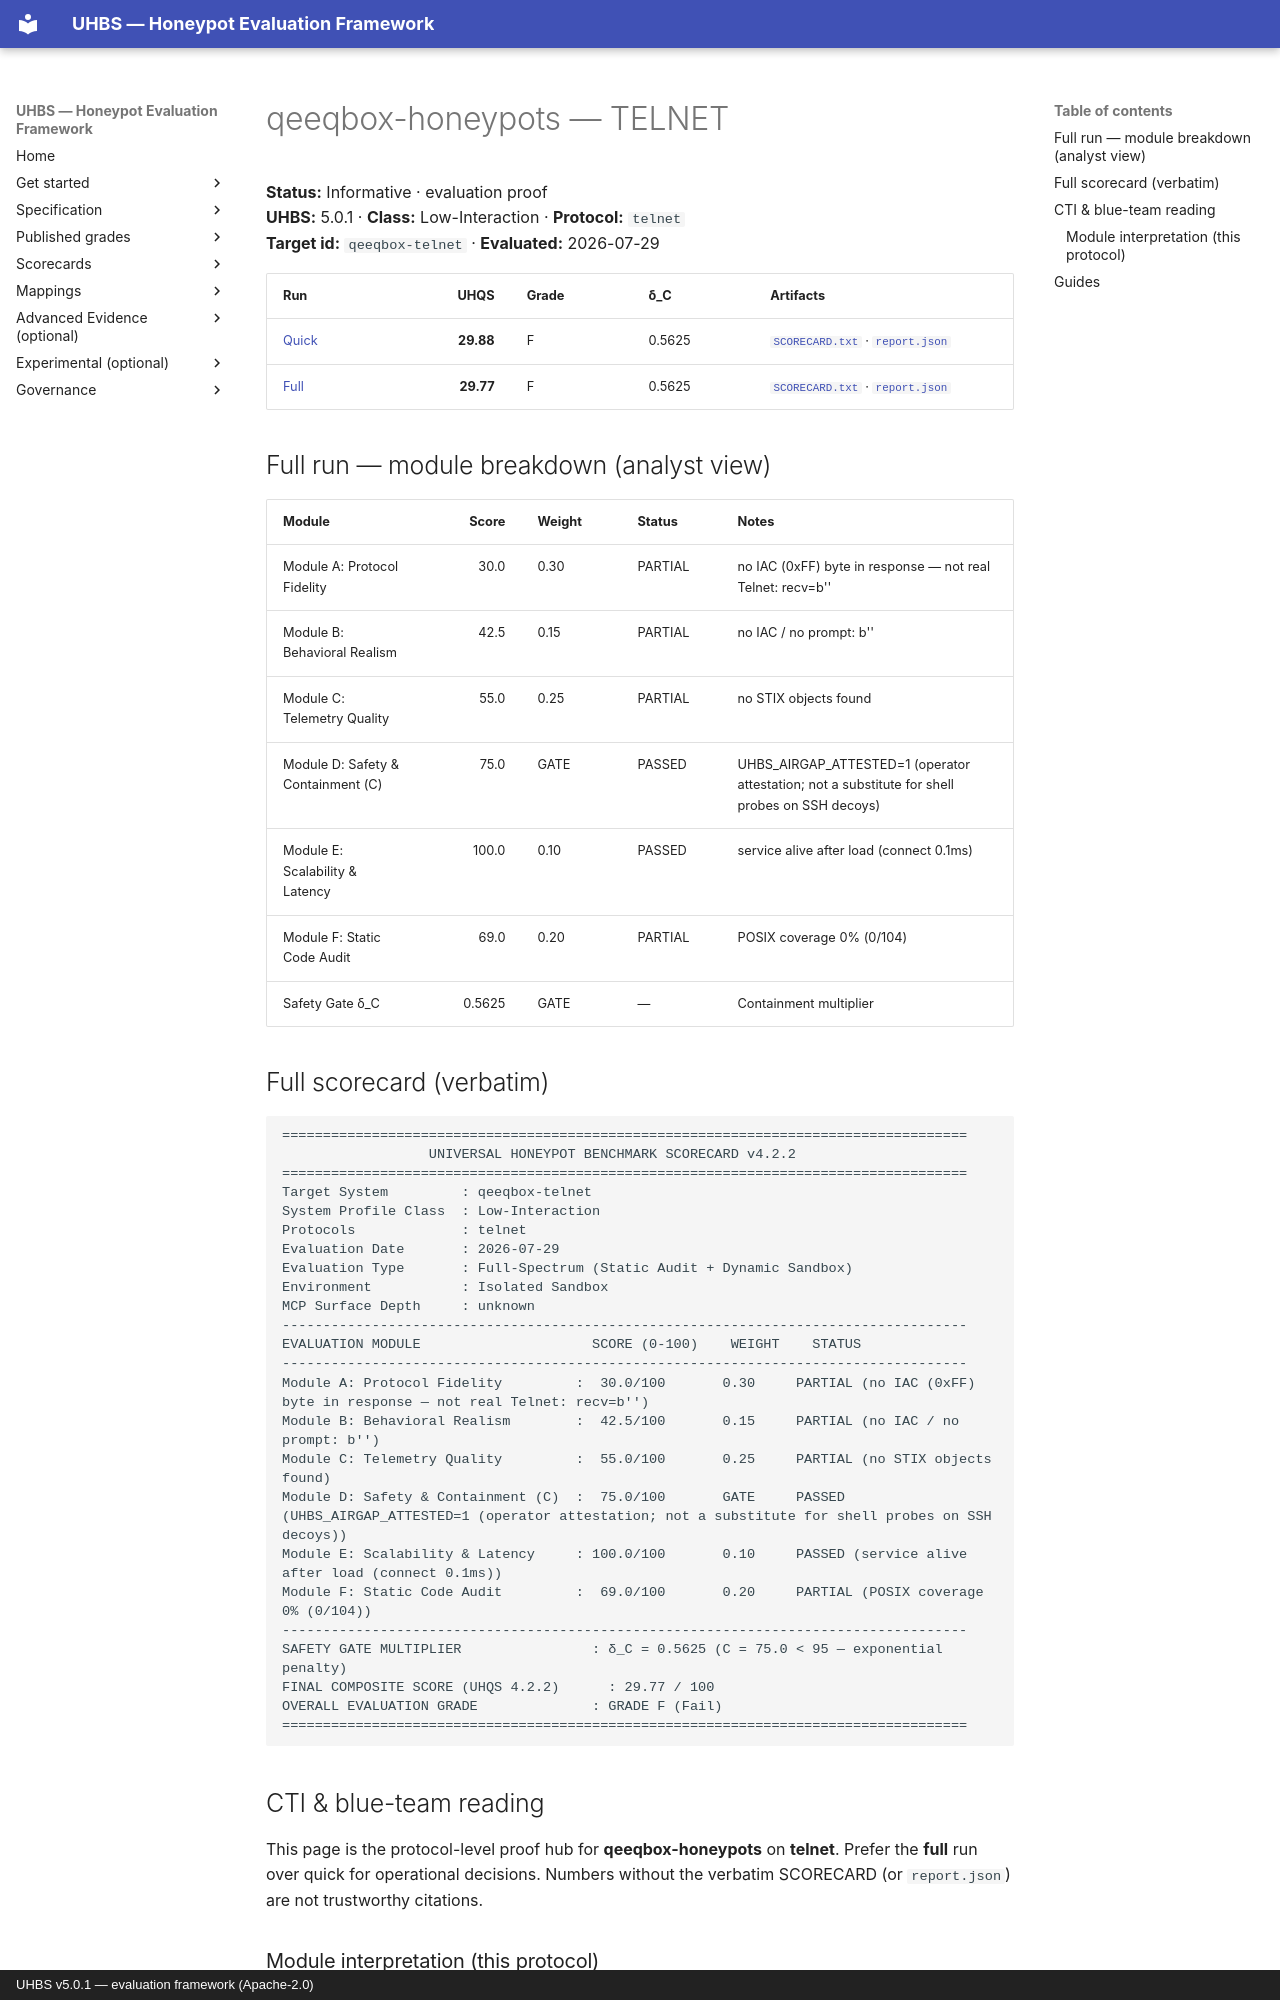

repository: uhbs/uhbs-standard · page: conformance/archive/v5.0.0/qeeqbox-honeypots/telnet/index.html · generator: mkdocs · copyright: UHBS v5.0.1 — evaluation framework (Apache-2.0)

# qeeqbox-honeypots — TELNET

**Status:** Informative · evaluation proof  
**UHBS:** 5.0.1 · **Class:** Low-Interaction · **Protocol:** `telnet`  
**Target id:** `qeeqbox-telnet` · **Evaluated:** 2026-07-29

| Run | UHQS | Grade | δ_C | Artifacts |
| --- | ---: | --- | --- | --- |
| [Quick](quick/README.md) | **29.88** | F | 0.5625 | [`SCORECARD.txt`](quick/SCORECARD.txt) · [`report.json`](quick/report.json) |
| [Full](full/README.md) | **29.77** | F | 0.5625 | [`SCORECARD.txt`](full/SCORECARD.txt) · [`report.json`](full/report.json) |

## Full run — module breakdown (analyst view)

| Module | Score | Weight | Status | Notes |
| --- | ---: | --- | --- | --- |
| Module A: Protocol Fidelity | 30.0 | 0.30 | PARTIAL | no IAC (0xFF) byte in response — not real Telnet: recv=b'' |
| Module B: Behavioral Realism | 42.5 | 0.15 | PARTIAL | no IAC / no prompt: b'' |
| Module C: Telemetry Quality | 55.0 | 0.25 | PARTIAL | no STIX objects found |
| Module D: Safety & Containment (C) | 75.0 | GATE | PASSED | UHBS_AIRGAP_ATTESTED=1 (operator attestation; not a substitute for shell probes on SSH decoys) |
| Module E: Scalability & Latency | 100.0 | 0.10 | PASSED | service alive after load (connect 0.1ms) |
| Module F: Static Code Audit | 69.0 | 0.20 | PARTIAL | POSIX coverage 0% (0/104) |
| Safety Gate δ_C | 0.5625 | GATE | — | Containment multiplier |

## Full scorecard (verbatim)

```text
====================================================================================
                  UNIVERSAL HONEYPOT BENCHMARK SCORECARD v4.2.2
====================================================================================
Target System         : qeeqbox-telnet
System Profile Class  : Low-Interaction
Protocols             : telnet
Evaluation Date       : 2026-07-29
Evaluation Type       : Full-Spectrum (Static Audit + Dynamic Sandbox)
Environment           : Isolated Sandbox
MCP Surface Depth     : unknown
------------------------------------------------------------------------------------
EVALUATION MODULE                     SCORE (0-100)    WEIGHT    STATUS
------------------------------------------------------------------------------------
Module A: Protocol Fidelity         :  30.0/100       0.30     PARTIAL (no IAC (0xFF) byte in response — not real Telnet: recv=b'')
Module B: Behavioral Realism        :  42.5/100       0.15     PARTIAL (no IAC / no prompt: b'')
Module C: Telemetry Quality         :  55.0/100       0.25     PARTIAL (no STIX objects found)
Module D: Safety & Containment (C)  :  75.0/100       GATE     PASSED (UHBS_AIRGAP_ATTESTED=1 (operator attestation; not a substitute for shell probes on SSH decoys))
Module E: Scalability & Latency     : 100.0/100       0.10     PASSED (service alive after load (connect 0.1ms))
Module F: Static Code Audit         :  69.0/100       0.20     PARTIAL (POSIX coverage 0% (0/104))
------------------------------------------------------------------------------------
SAFETY GATE MULTIPLIER                : δ_C = 0.5625 (C = 75.0 < 95 — exponential penalty)
FINAL COMPOSITE SCORE (UHQS 4.2.2)      : 29.77 / 100
OVERALL EVALUATION GRADE              : GRADE F (Fail)
====================================================================================
```

## CTI & blue-team reading

This page is the protocol-level proof hub for **qeeqbox-honeypots** on **telnet**. Prefer the **full** run over quick for operational decisions. Numbers without the verbatim SCORECARD (or `report.json`) are not trustworthy citations.
